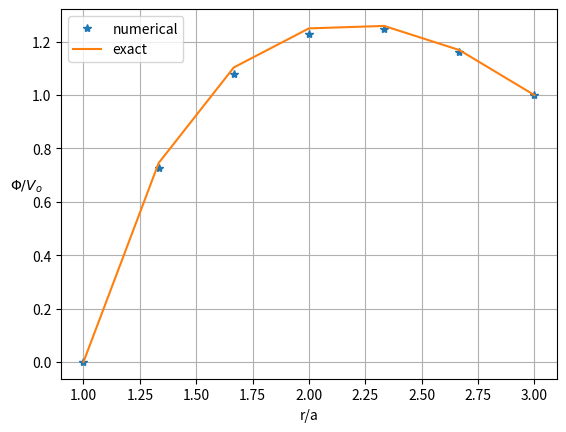

Here is the Python script that generated this plot:
# Solves a 1-D problem with V(1) = 0 and V(3) = 1 in range [1,3] in cartesian
# and spherical. Written to work without imports.

problem = 1 # Free space

problem = 2 # Two dielectrics with ratio er = 2
er = 2.0

problem = 3 # rho_o in r = [1,3]
rho_o = 1.0 # Charge density

coord_sys = 1 # 0 => cartesian; 1 => spherical;

plot = False # Requires matplotlib if True.
n    = 7     # Number of grid points; must be odd.
h    = 2/(n-1)

r = []
psi = []
for i in range(0, n):
  r.append(1 + i*h)
  psi.append(0.5)

psi[0] = 0
psi[n-1] = 1

def exact(r, coord_sys=0, problem=1):

  psi_ex = []
  for i in range(0, len(r)):

    if problem == 1 or problem == 3: 
      # Free space
      if coord_sys == 0:
        psi_ex.append((1/2)*(r[i]-1))
      else:
        psi_ex.append((3/2)*(1-1/r[i]))

    if problem == 2: 
      # Two dielectrics; epsilon1 in r = [1,2], epsilon2 in r = [2,3].
      # er = epsilon2/epsilon1
      im  = (n-1)/2 # Middle index
      if coord_sys == 0:
        # Cartesian
        x = (r[i]-1)
        if i <= im:
          psi_ex.append(x/(1+1/er))
        else:
          psi_ex.append((1-1/er)/(1+1/er) + x*(1/er)/(1+1/er))
      else:
        pass

    if problem == 3:
      # rho_o in r = [1,2], epsilon in r = [2,3].
      # epsilon/epsilon_o = 2
      rho_o = 1.0
      if coord_sys == 0:
        # Cartesian
        psi_ex = psi_ex[i] - rho_o*(r[i]**2)/2.0 + 2*rho_o*r[i] - 3*rho_o/2.0
      else:
        # Spherical
        c1 = -2*rho_o
        c2 = (13/6)*rho_o
        psi_ex[i] = psi_ex[i] - rho_o*(r[i]**2)/6.0 + c1/r[i] + c2

  return psi_ex

def mae(psi, psi_ex):
  err = 0
  for i in range(len(psi)):
    err = max(abs(psi[i] - psi_ex[i])/n, err)
  return err

def print_psi(psi, k):
  if k >= 0:
    print("{0:3d} ".format(k), end='')
  else:
    # Exact solution is indicated by passing k = -1.
    print("    ".format(k), end='')
  for i in range(len(psi)):
    print("{1:5.4f} ".format(k, psi[i]), end='')
  print("")

def plot_psi(psi, psi_ex, mae=None, n=None):
  from matplotlib import pyplot as plt
  plt.plot(r, psi, '*', label='numerical')
  plt.plot(r, psi_ex, '-', label='exact')
  plt.legend()
  plt.ylabel('$\\Phi/V_o$', rotation=0)
  if s == 0:
    plt.xlabel('x/a')
  else:
    plt.xlabel('r/a')
  plt.grid()
  plt.show()

print(f"Numerical (n = {n})")
print_psi(psi, 0)

k = 0
s = 1
if coord_sys == 0:
  s = 0

while True:

  max_psi_change = 0
  psi_last = psi.copy() # Needed for printing at last iteration.

  for i in range(1, len(r) - 1):
    if problem == 3:
      if s == 0:
        source = (0.5)*rho_o*(h**2)
      else:
        source = (0.5)*rho_o*(h**2)

      psi_new = 0.5*psi[i+1]*(1 + s*h/r[i]) + 0.5*psi[i-1]*(1 - s*h/r[i]) + source
    else:
      psi_new = 0.5*psi[i+1]*(1 + s*h/r[i]) + 0.5*psi[i-1]*(1 - s*h/r[i])

    max_psi_change = max(abs((psi_new - psi[i])/psi[i]), max_psi_change)
    psi[i] = psi_new

  k = k + 1

  if k == 1:
    print_psi(psi, k)
    print("...")

  if max_psi_change < 0.01:
    print_psi(psi_last, k) # Print second-to-last iteration.
    print_psi(psi, k+1)    # Print last iteration.
    break

psi_exact = exact(r, coord_sys, problem)

print("")
print("Exact")
print_psi(psi_exact, -1)
print("\nMean absolute error: {0:5.3e}".format(mae(psi, psi_exact)))

if plot_psi:
  plot_psi(psi, psi_exact, mae=mae, n=n)